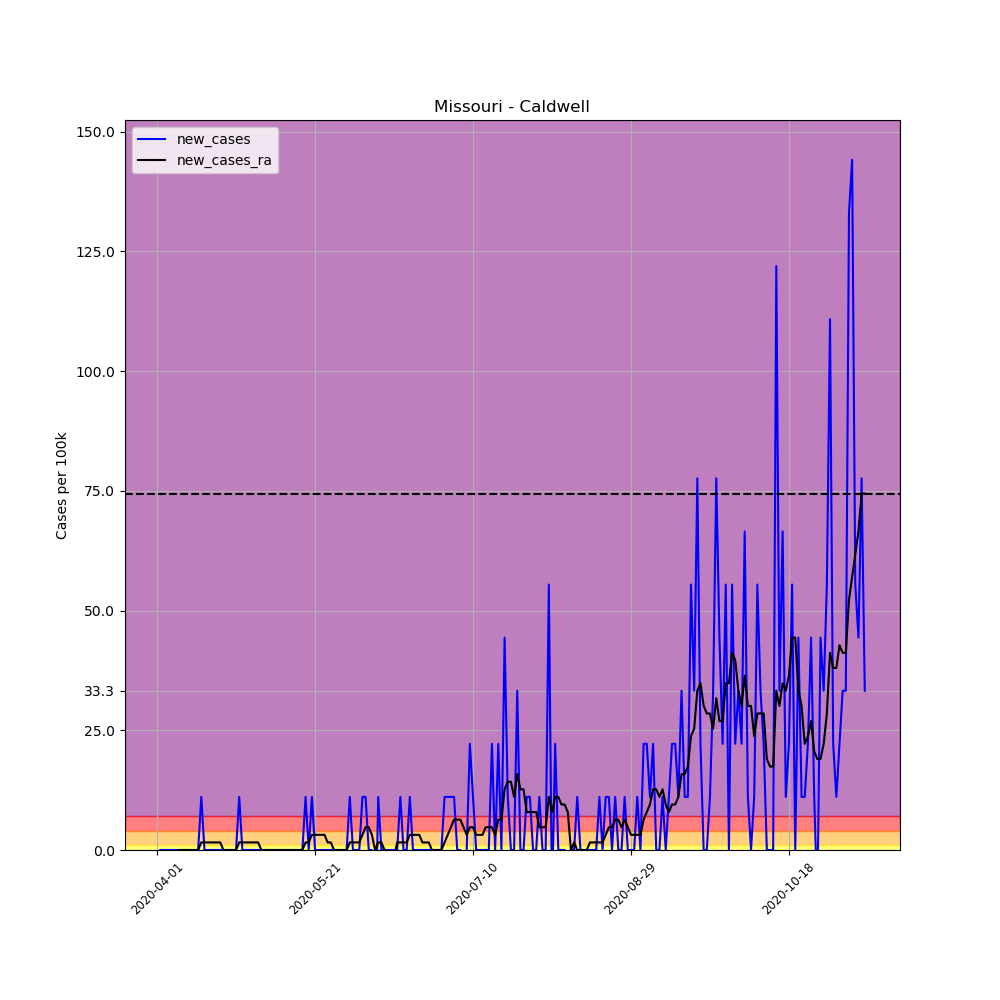

Source data for this figure (header and first rows):
, date, county, state, fips, cases, deaths, COUNTY, STNAME, CTYNAME, POPESTIMATE2019, per_100k, per_100k_ra, new_cases, new_cases_ra
507472, 2020-04-01, Caldwell, Missouri, 29025, 1, 0, 25, Missouri, Caldwell, 9020, 11.09, , , 
507473, 2020-04-02, Caldwell, Missouri, 29025, 1, 0, 25, Missouri, Caldwell, 9020, 11.09, , 0.0, 
507474, 2020-04-03, Caldwell, Missouri, 29025, 1, 0, 25, Missouri, Caldwell, 9020, 11.09, , 0.0, 
507475, 2020-04-04, Caldwell, Missouri, 29025, 1, 0, 25, Missouri, Caldwell, 9020, 11.09, , 0.0, 
507476, 2020-04-05, Caldwell, Missouri, 29025, 1, 0, 25, Missouri, Caldwell, 9020, 11.09, , 0.0, 
507477, 2020-04-06, Caldwell, Missouri, 29025, 1, 0, 25, Missouri, Caldwell, 9020, 11.09, , 0.0, 
507478, 2020-04-07, Caldwell, Missouri, 29025, 1, 0, 25, Missouri, Caldwell, 9020, 11.09, 11.09, 0.0, 
507479, 2020-04-08, Caldwell, Missouri, 29025, 1, 0, 25, Missouri, Caldwell, 9020, 11.09, 11.09, 0.0, 0.0
507480, 2020-04-09, Caldwell, Missouri, 29025, 1, 0, 25, Missouri, Caldwell, 9020, 11.09, 11.09, 0.0, 0.0
507481, 2020-04-10, Caldwell, Missouri, 29025, 1, 0, 25, Missouri, Caldwell, 9020, 11.09, 11.09, 0.0, 0.0
507482, 2020-04-11, Caldwell, Missouri, 29025, 1, 0, 25, Missouri, Caldwell, 9020, 11.09, 11.09, 0.0, 0.0
507483, 2020-04-12, Caldwell, Missouri, 29025, 1, 0, 25, Missouri, Caldwell, 9020, 11.09, 11.09, 0.0, 0.0
507484, 2020-04-13, Caldwell, Missouri, 29025, 1, 0, 25, Missouri, Caldwell, 9020, 11.09, 11.09, 0.0, 0.0
507485, 2020-04-14, Caldwell, Missouri, 29025, 1, 0, 25, Missouri, Caldwell, 9020, 11.09, 11.09, 0.0, 0.0
507486, 2020-04-15, Caldwell, Missouri, 29025, 2, 0, 25, Missouri, Caldwell, 9020, 22.17, 12.67, 11.09, 1.584
507487, 2020-04-16, Caldwell, Missouri, 29025, 2, 0, 25, Missouri, Caldwell, 9020, 22.17, 14.25, 0.0, 1.584
507488, 2020-04-17, Caldwell, Missouri, 29025, 2, 0, 25, Missouri, Caldwell, 9020, 22.17, 15.84, 0.0, 1.584
507489, 2020-04-18, Caldwell, Missouri, 29025, 2, 0, 25, Missouri, Caldwell, 9020, 22.17, 17.42, 0.0, 1.584
507490, 2020-04-19, Caldwell, Missouri, 29025, 2, 0, 25, Missouri, Caldwell, 9020, 22.17, 19.01, 0.0, 1.584
507491, 2020-04-20, Caldwell, Missouri, 29025, 2, 0, 25, Missouri, Caldwell, 9020, 22.17, 20.59, 0.0, 1.584
507492, 2020-04-21, Caldwell, Missouri, 29025, 2, 0, 25, Missouri, Caldwell, 9020, 22.17, 22.17, 0.0, 1.584
507493, 2020-04-22, Caldwell, Missouri, 29025, 2, 0, 25, Missouri, Caldwell, 9020, 22.17, 22.17, 0.0, 0.0
507494, 2020-04-23, Caldwell, Missouri, 29025, 2, 0, 25, Missouri, Caldwell, 9020, 22.17, 22.17, 0.0, 0.0
507495, 2020-04-24, Caldwell, Missouri, 29025, 2, 0, 25, Missouri, Caldwell, 9020, 22.17, 22.17, 0.0, 0.0
507496, 2020-04-25, Caldwell, Missouri, 29025, 2, 0, 25, Missouri, Caldwell, 9020, 22.17, 22.17, 0.0, 0.0
507497, 2020-04-26, Caldwell, Missouri, 29025, 2, 0, 25, Missouri, Caldwell, 9020, 22.17, 22.17, 0.0, 0.0
507498, 2020-04-27, Caldwell, Missouri, 29025, 3, 0, 25, Missouri, Caldwell, 9020, 33.26, 23.76, 11.09, 1.584
507499, 2020-04-28, Caldwell, Missouri, 29025, 3, 0, 25, Missouri, Caldwell, 9020, 33.26, 25.34, 0.0, 1.584
507500, 2020-04-29, Caldwell, Missouri, 29025, 3, 0, 25, Missouri, Caldwell, 9020, 33.26, 26.92, 0.0, 1.584
507501, 2020-04-30, Caldwell, Missouri, 29025, 3, 0, 25, Missouri, Caldwell, 9020, 33.26, 28.51, 0.0, 1.584
507502, 2020-05-01, Caldwell, Missouri, 29025, 3, 0, 25, Missouri, Caldwell, 9020, 33.26, 30.09, 0.0, 1.584
507503, 2020-05-02, Caldwell, Missouri, 29025, 3, 0, 25, Missouri, Caldwell, 9020, 33.26, 31.68, 0.0, 1.584
507504, 2020-05-03, Caldwell, Missouri, 29025, 3, 0, 25, Missouri, Caldwell, 9020, 33.26, 33.26, 0.0, 1.584
507505, 2020-05-04, Caldwell, Missouri, 29025, 3, 0, 25, Missouri, Caldwell, 9020, 33.26, 33.26, 0.0, 0.0
507506, 2020-05-05, Caldwell, Missouri, 29025, 3, 0, 25, Missouri, Caldwell, 9020, 33.26, 33.26, 0.0, 0.0
507507, 2020-05-06, Caldwell, Missouri, 29025, 3, 0, 25, Missouri, Caldwell, 9020, 33.26, 33.26, 0.0, 0.0
507508, 2020-05-07, Caldwell, Missouri, 29025, 3, 0, 25, Missouri, Caldwell, 9020, 33.26, 33.26, 0.0, 0.0
507509, 2020-05-08, Caldwell, Missouri, 29025, 3, 0, 25, Missouri, Caldwell, 9020, 33.26, 33.26, 0.0, 0.0
507510, 2020-05-09, Caldwell, Missouri, 29025, 3, 0, 25, Missouri, Caldwell, 9020, 33.26, 33.26, 0.0, 0.0
507511, 2020-05-10, Caldwell, Missouri, 29025, 3, 0, 25, Missouri, Caldwell, 9020, 33.26, 33.26, 0.0, 0.0
507512, 2020-05-11, Caldwell, Missouri, 29025, 3, 0, 25, Missouri, Caldwell, 9020, 33.26, 33.26, 0.0, 0.0
507513, 2020-05-12, Caldwell, Missouri, 29025, 3, 0, 25, Missouri, Caldwell, 9020, 33.26, 33.26, 0.0, 0.0
507514, 2020-05-13, Caldwell, Missouri, 29025, 3, 0, 25, Missouri, Caldwell, 9020, 33.26, 33.26, 0.0, 0.0
507515, 2020-05-14, Caldwell, Missouri, 29025, 3, 0, 25, Missouri, Caldwell, 9020, 33.26, 33.26, 0.0, 0.0
507516, 2020-05-15, Caldwell, Missouri, 29025, 3, 0, 25, Missouri, Caldwell, 9020, 33.26, 33.26, 0.0, 0.0
507517, 2020-05-16, Caldwell, Missouri, 29025, 3, 0, 25, Missouri, Caldwell, 9020, 33.26, 33.26, 0.0, 0.0
507518, 2020-05-17, Caldwell, Missouri, 29025, 3, 0, 25, Missouri, Caldwell, 9020, 33.26, 33.26, 0.0, 0.0
507519, 2020-05-18, Caldwell, Missouri, 29025, 4, 0, 25, Missouri, Caldwell, 9020, 44.35, 34.84, 11.09, 1.584
507520, 2020-05-19, Caldwell, Missouri, 29025, 4, 0, 25, Missouri, Caldwell, 9020, 44.35, 36.43, 0.0, 1.584
507521, 2020-05-20, Caldwell, Missouri, 29025, 5, 0, 25, Missouri, Caldwell, 9020, 55.43, 39.59, 11.09, 3.168
507522, 2020-05-21, Caldwell, Missouri, 29025, 5, 0, 25, Missouri, Caldwell, 9020, 55.43, 42.76, 0.0, 3.168
507523, 2020-05-22, Caldwell, Missouri, 29025, 5, 0, 25, Missouri, Caldwell, 9020, 55.43, 45.93, 0.0, 3.168
507524, 2020-05-23, Caldwell, Missouri, 29025, 5, 0, 25, Missouri, Caldwell, 9020, 55.43, 49.1, 0.0, 3.168
507525, 2020-05-24, Caldwell, Missouri, 29025, 5, 0, 25, Missouri, Caldwell, 9020, 55.43, 52.26, 0.0, 3.168
507526, 2020-05-25, Caldwell, Missouri, 29025, 5, 0, 25, Missouri, Caldwell, 9020, 55.43, 53.85, 0.0, 1.584
507527, 2020-05-26, Caldwell, Missouri, 29025, 5, 0, 25, Missouri, Caldwell, 9020, 55.43, 55.43, 0.0, 1.584
507528, 2020-05-27, Caldwell, Missouri, 29025, 5, 0, 25, Missouri, Caldwell, 9020, 55.43, 55.43, 0.0, 0.0
507529, 2020-05-28, Caldwell, Missouri, 29025, 5, 0, 25, Missouri, Caldwell, 9020, 55.43, 55.43, 0.0, 0.0
507530, 2020-05-29, Caldwell, Missouri, 29025, 5, 0, 25, Missouri, Caldwell, 9020, 55.43, 55.43, 0.0, 0.0
507531, 2020-05-30, Caldwell, Missouri, 29025, 5, 0, 25, Missouri, Caldwell, 9020, 55.43, 55.43, 0.0, 0.0
... 165 more rows
